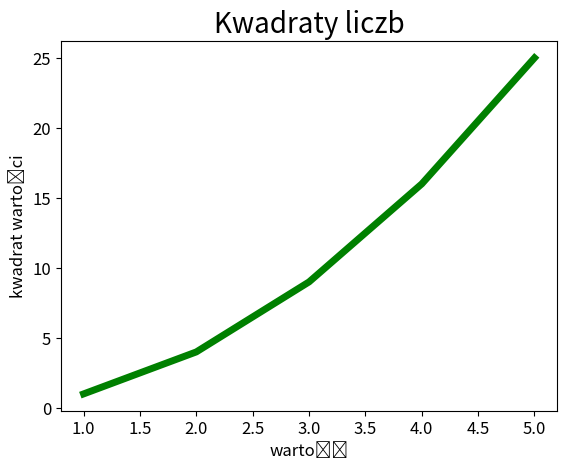

Write Python code to recreate this figure.
import matplotlib.pyplot as plt

input_value = [1, 2, 3, 4, 5]
squares = [1, 4, 9, 16, 25]
plt.plot(input_value, squares, linewidth=5, color='green')

# tytul wykresu i osi
plt.title("Kwadraty liczb", fontsize=20)
plt.xlabel("wartość", fontsize=12)
plt.ylabel("kwadrat wartości", fontsize=12)
# wielkosc etykiet
plt.tick_params(axis='both', labelsize=12)

plt.show()
